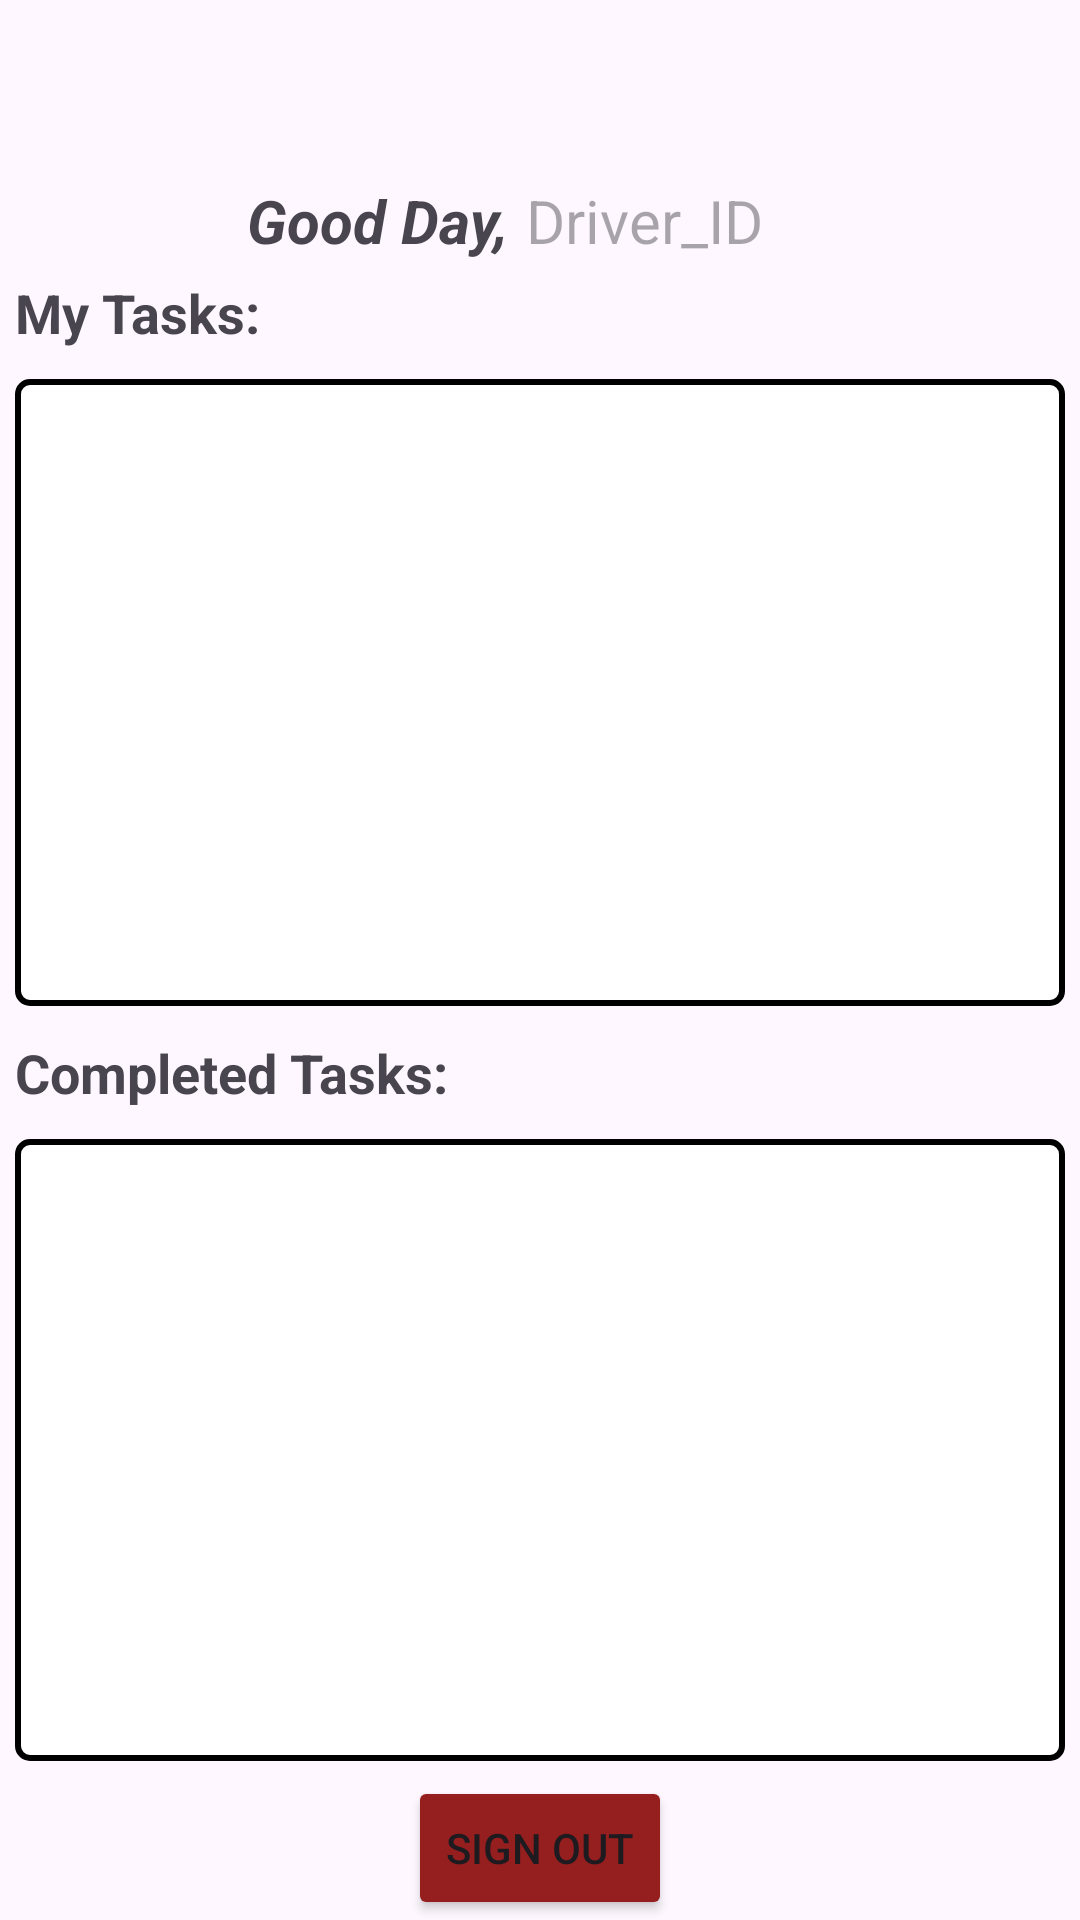

Layout XML and referenced resources for this Android screen:
<!-- AndroidManifest.xml: application theme Theme.FleetO -->
<!-- res/layout/activity_driver_dash.xml -->
<?xml version="1.0" encoding="utf-8"?>
<androidx.constraintlayout.widget.ConstraintLayout xmlns:android="http://schemas.android.com/apk/res/android"
    xmlns:app="http://schemas.android.com/apk/res-auto"
    xmlns:tools="http://schemas.android.com/tools"
    android:id="@+id/main"
    android:layout_width="match_parent"
    android:layout_height="match_parent"
    tools:context=".DriverDash">

    <Button
        android:layout_marginLeft="10sp"

        android:id="@+id/BackFromAddingTBTN"
        android:layout_width="40sp"
        android:layout_height="40sp"
        android:background="@drawable/home_icon"
        android:contentDescription="Back from Adding Task Screen"
        app:layout_constraintBottom_toBottomOf="parent"
        app:layout_constraintEnd_toEndOf="parent"
        app:layout_constraintHorizontal_bias="0.043"
        app:layout_constraintStart_toStartOf="parent"
        app:layout_constraintTop_toTopOf="parent"
        app:layout_constraintVertical_bias="0.023" />


    <TextView
        android:id="@+id/gdaytxt"
        android:layout_width="wrap_content"
        android:layout_height="wrap_content"
        android:layout_marginTop="60dp"
        android:text="Good Day,"
        android:textSize="20sp"
        android:textStyle="bold|italic"
        app:layout_constraintEnd_toEndOf="parent"
        app:layout_constraintHorizontal_bias="0.302"
        app:layout_constraintStart_toStartOf="parent"
        app:layout_constraintTop_toTopOf="parent" />

    <TextView
        android:id="@+id/DriverIDdisp"
        android:layout_width="121dp"
        android:layout_height="27dp"
        android:layout_marginTop="60dp"
        android:hint="Driver_ID"
        android:textColor="#F86F65"
        android:textSize="20sp"
        app:layout_constraintEnd_toEndOf="parent"
        app:layout_constraintHorizontal_bias="0.084"
        app:layout_constraintStart_toEndOf="@id/gdaytxt"
        app:layout_constraintTop_toTopOf="parent" />

    <LinearLayout
        android:layout_width="0dp"
        android:layout_height="0dp"
        android:orientation="vertical"
        app:layout_constraintBottom_toBottomOf="parent"
        app:layout_constraintEnd_toEndOf="parent"
        app:layout_constraintStart_toStartOf="parent"
        app:layout_constraintTop_toBottomOf="@+id/gdaytxt">

        <TextView
            android:id="@+id/textView9"
            android:layout_width="wrap_content"
            android:layout_height="wrap_content"
            android:layout_margin="5dp"
            android:text="My Tasks:"
            android:textSize="18sp"
            android:textStyle="bold" />

        <ScrollView
            android:id="@+id/TaskScroll"
            android:layout_width="match_parent"
            android:layout_height="wrap_content"
            android:layout_margin="5dp"
            android:layout_weight="1"
            android:background="@drawable/table_border">

            <LinearLayout
                android:id="@+id/TasksList"
                android:layout_width="match_parent"
                android:layout_height="wrap_content"
                android:orientation="vertical" />
        </ScrollView>

        <TextView
            android:id="@+id/textView"
            android:layout_width="wrap_content"
            android:layout_height="wrap_content"
            android:layout_margin="5dp"
            android:text="Completed Tasks: "
            android:textSize="18sp"
            android:textStyle="bold" />

        <ScrollView
            android:layout_width="match_parent"
            android:layout_height="0dp"
            android:layout_margin="5dp"
            android:layout_weight="1"
            android:background="@drawable/table_border">

            <LinearLayout
                android:layout_width="match_parent"
                android:layout_height="wrap_content"
                android:orientation="vertical" />
        </ScrollView>

        <Button
            android:id="@+id/SoutBTN"
            android:layout_width="wrap_content"
            android:layout_height="wrap_content"
            android:layout_gravity="center_horizontal"
            android:backgroundTint="#951E1E"
            android:text="Sign Out" />
    </LinearLayout>

</androidx.constraintlayout.widget.ConstraintLayout>
<!-- resources referenced by this layout -->
<resources>
  <!-- drawable table_border (drawable) -->
  <?xml version="1.0" encoding="utf-8"?>
  <shape xmlns:android="http://schemas.android.com/apk/res/android">
      <solid android:color="#FFFFFF"/>
      <stroke
          android:width="2dp"
          android:color="#000000"/>
      <padding
          android:left="1dp"
          android:top="1dp"
          android:bottom="1dp"
          android:right="1dp"/>
      <corners android:radius="4dp"/>
  
  </shape>
  <style name="Theme.FleetO" parent="Base.Theme.FleetO" />
  <style name="Base.Theme.FleetO" parent="Theme.Material3.DayNight.NoActionBar">
          
          
      </style>
</resources>
